Run: headless pygame with SDL's dummy video driver; simulated clock (each Clock.tick advances the game by its frame time, no real sleeping); random seed 0; keys injected as events and as key.get_pressed() state; no mouse input; restart key SPACE tapped at the start of phases 3 and 4.
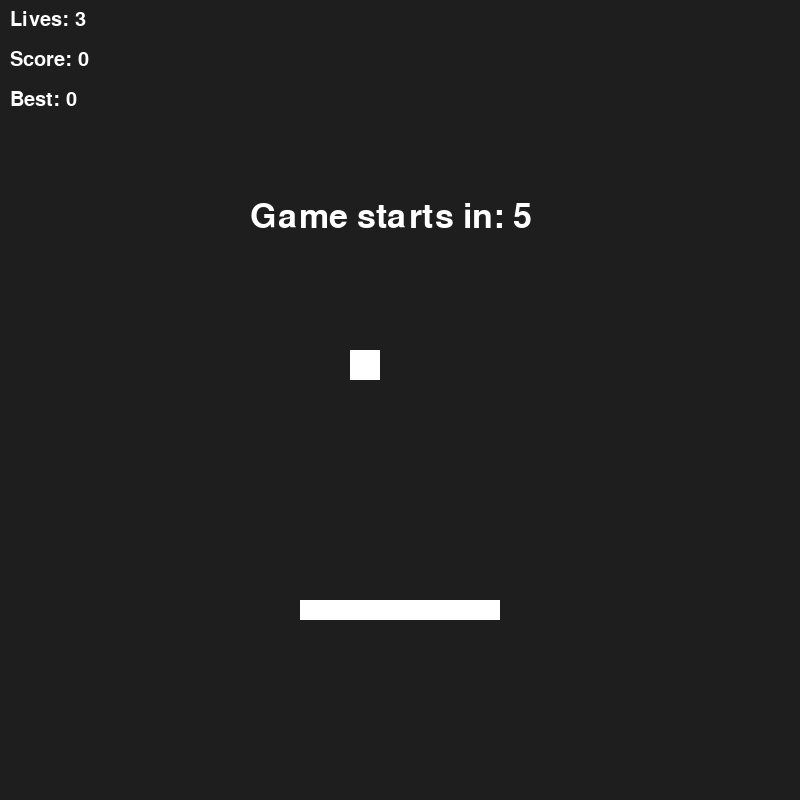
Frame 1 of 4 · flips 1–60 · no input
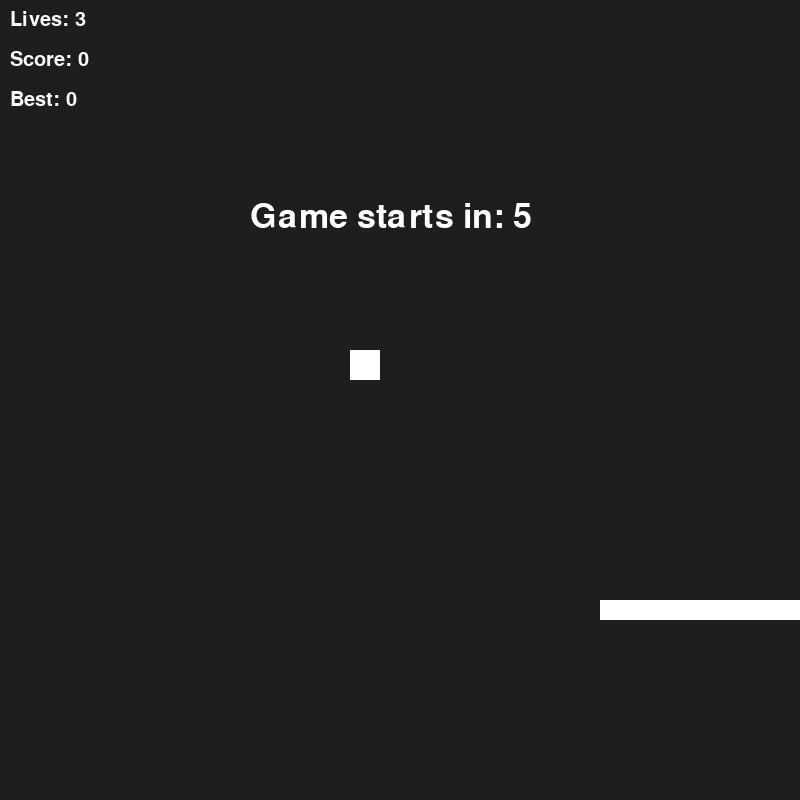
Frame 2 of 4 · flips 61–180 · tapped SPACE, RETURN · held RIGHT (→), D
Frame 3 of 4 · flips 181–300 · tapped SPACE · held DOWN (↓), S · screen unchanged from frame 2, image omitted
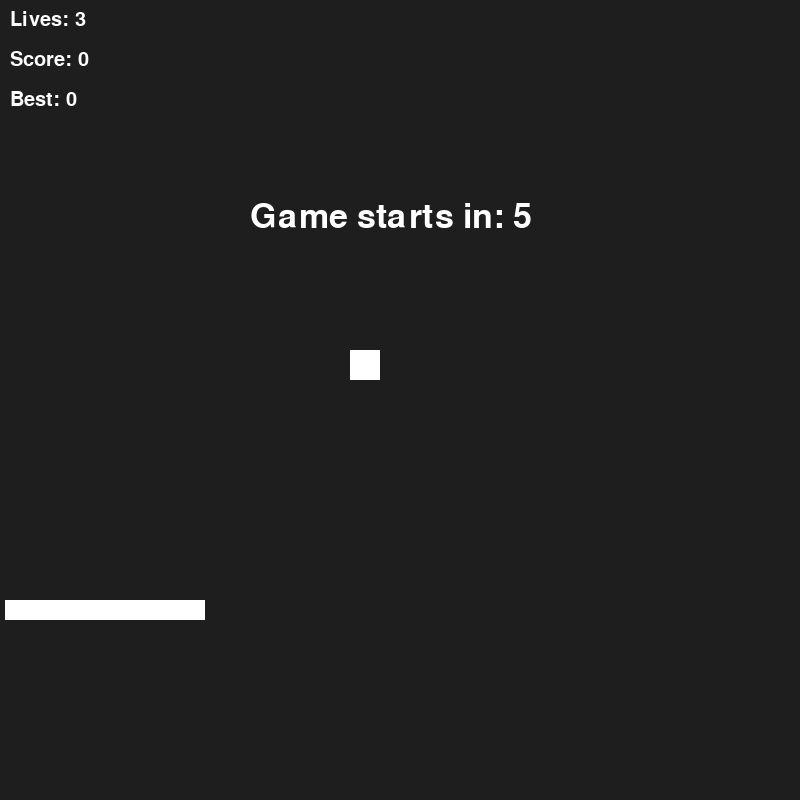
Frame 4 of 4 · flips 301–420 · tapped SPACE · held LEFT (←), A, UP (↑), W

The pygame program that drew these frames:

import pygame, sys, asyncio

# game initialization
pygame.init()
clock = pygame.time.Clock()
screen_width, screen_height = 800, 800 
screen = pygame.display.set_mode((screen_width, screen_height)) 

big_font = pygame.font.Font(None, 50)
small_font = pygame.font.Font(None, 30)

"""
# game variables
score = 0
top_score = 0
lives = 3
game_over = False
is_paused = False
"""

# timer
# current_seconds = 5
timer_text = big_font.render(f'Time: 5', True, 'White')
timer_text_rect = timer_text.get_rect()
timer_end_rect = pygame.Rect(250, 200, 400, 50)
# timer_start = True
pygame.time.set_timer(pygame.USEREVENT, 1000)

def pause():
    global is_paused
    is_paused = True

    while is_paused:
        for event in pygame.event.get():
            if event.type == pygame.QUIT:
                pygame.quit()
                sys.exit()
            if event.type == pygame.KEYDOWN:
                if event.key == pygame.K_c:
                    is_paused = False
                elif event.key == pygame.K_q:
                    pygame.quit()
                    sys.exit()

        screen.fill(('White'))
        message_to_screen_text1 = big_font.render('Paused', True, 'Blue')
        message_to_screen_text2 = small_font.render('Press C to continue or Q to quit', True, 'Blue')
        screen.blit(message_to_screen_text1, (320, 340))
        screen.blit(message_to_screen_text2, (230, 390))
        pygame.display.flip()  # Update the display
        clock.tick(60)  # Control frame rate (30 frames per second)

def bouncing_rect(game_state):
    game_state.moving_rect.x += game_state.xSpeed
    game_state.moving_rect.y += game_state.ySpeed

    # collision with screen borders
    if game_state.moving_rect.right >= screen_width or game_state.moving_rect.left <= 0:
        game_state.xSpeed *= -1
    if game_state.moving_rect.top <= 0:
        game_state.ySpeed *= -1
    if game_state.moving_rect.bottom >= screen_height:
        game_state.lives -= 1
        # pause()
        game_state.moving_rect.x, game_state.moving_rect.y = 350, 300
        if game_state.lives == 0:
            game_state.game_over = True
            game_state.xSpeed, game_state.ySpeed = 0, 0
            game_state.other_rect_speed = 0
        else:
            game_state.current_seconds = 5
            game_state.timer_start = True

    # moving other_rect
    game_state.other_rect.x += game_state.other_rect_speed
    if game_state.other_rect.right >= screen_width or game_state.other_rect.left <= 0:
        game_state.other_rect_speed *= -1
    if game_state.other_rect.left >= screen_width or game_state.other_rect.right <= 0:
        game_state.other_rect_speed *= -1

    # collision with other_rect
    collision_tolerance = 10
    if game_state.moving_rect.colliderect(game_state.other_rect):
        if abs(game_state.other_rect.top - game_state.moving_rect.bottom) < collision_tolerance and game_state.ySpeed > 0:
            game_state.ySpeed *= -1
            game_state.score += 1

        if abs(game_state.other_rect.bottom - game_state.moving_rect.top) < collision_tolerance and game_state.ySpeed < 0:
            game_state.ySpeed *= -1
            game_state.score += 1

        if abs(game_state.other_rect.right - game_state.moving_rect.left) < collision_tolerance and game_state.xSpeed < 0:
            game_state.xSpeed *= -1
            game_state.score += 1

        if abs(game_state.other_rect.left - game_state.moving_rect.right) < collision_tolerance and game_state.xSpeed > 0:
            game_state.xSpeed *= -1
            game_state.score += 1

"""
moving_rect = pygame.Rect(350, 350, 30, 30)
xSpeed, ySpeed = 5, 4

other_rect = pygame.Rect(300, 600, 200, 20)
other_rect_speed = 0

game_over_rect = pygame.Rect(275, 225, 250, 200)
# Calculate the border width
border_width = (215 - 200) // 2
# Create a blue border rectangle around the game_over_rect
game_over_border = pygame.Rect(game_over_rect.left - border_width,
                               game_over_rect.top - border_width,
                               game_over_rect.width + 2 * border_width,
                               game_over_rect.height + 2 * border_width)
"""

class GameState:
    def __init__(self):
        self.xSpeed, self.ySpeed = 5, 4
        self.other_rect_speed = 0
        self.lives = 3
        self.score = 0
        self.top_score = 0
        self.game_over = False
        self.is_paused = False
        self.current_seconds = 5
        self.timer_start = True

        self.moving_rect = pygame.Rect(350, 350, 30, 30)
        self.other_rect = pygame.Rect(300, 600, 200, 20)
        self.game_over_rect = pygame.Rect(275, 225, 250, 200)
        self.timer_end_rect = pygame.Rect(250, 200, 400, 50)

        # Calculate the border width
        border_width = (215 - 200) // 2
        # Create a blue border rectangle around the game_over_rect
        self.game_over_border = pygame.Rect(
            self.game_over_rect.left - border_width,
            self.game_over_rect.top - border_width,
            self.game_over_rect.width + 2 * border_width,
            self.game_over_rect.height + 2 * border_width
        )

async def main():
    while True:
        for event in pygame.event.get():
            if event.type == pygame.QUIT:
                pygame.quit()
                sys.exit()
            if event.type == pygame.USEREVENT and game_state.timer_start:
                game_state.current_seconds -= 1
        
        # screen set up
        screen.fill((30, 30, 30))
        big_font = pygame.font.Font(None, 50)
        small_font = pygame.font.Font(None, 30)
        lives_text = small_font.render(f'Lives: {game_state.lives}', True, 'White')
        score_text = small_font.render(f'Score: {game_state.score}', True, 'White')
        screen.blit(lives_text, (10, 10))
        screen.blit(score_text, (10, 50))
        top_score_text = small_font.render(f'Best: {game_state.top_score}', True, 'White')
        screen.blit(top_score_text, (10, 90))

        # timer
        timer_text = big_font.render(f'Game starts in: {game_state.current_seconds}', True, 'White')
        screen.blit(timer_text, (250, 200))
        if game_state.current_seconds == 0:
            game_state.timer_start = False
            pygame.draw.rect(screen, (30, 30, 30), game_state.timer_end_rect)
            bouncing_rect(game_state)

        pygame.draw.rect(screen, (255, 255, 255), game_state.moving_rect)
        pygame.draw.rect(screen, 'White', game_state.other_rect)

        if game_state.is_paused:
            pause()

        if not game_state.game_over:
            keys = pygame.key.get_pressed()
            if keys[pygame.K_LEFT] and game_state.other_rect.x > 0:
                game_state.other_rect.x -= 5
            if keys[pygame.K_RIGHT] and game_state.other_rect.x < screen_width - game_state.other_rect.width:
                game_state.other_rect.x += 5
            if keys[pygame.K_p]:
                pause()
        else:
            game_over_text = big_font.render('Game Over!', True, 'Blue')
            pygame.draw.rect(screen, 'Blue', game_state.game_over_border)
            pygame.draw.rect(screen, 'White', game_state.game_over_rect)
            screen.blit(game_over_text, (300, 300))
            restart_text = small_font.render('Press SPACE to restart', True, 'Blue')
            screen.blit(restart_text, (290, 350))
            keys = pygame.key.get_pressed()
            if keys[pygame.K_SPACE]:
                game_state.score = 0
                game_state.lives = 3
                game_state.game_over = False
                game_state.xSpeed, game_state.ySpeed = 5, 4
                game_state.other_rect_speed = 0
                game_state.moving_rect.x, game_state.moving_rect.y = 350, 300
                game_state.other_rect.x, game_state.other_rect.y = 300, 600
                game_state.current_seconds = 5
                game_state.timer_start = True
                if game_state.score > game_state.top_score:
                    game_state.top_score = game_state.score
        
        pygame.display.flip()
        clock.tick(60)
        await asyncio.sleep(0)

if __name__ == "__main__":
    game_state = GameState()
    asyncio.run(main())
